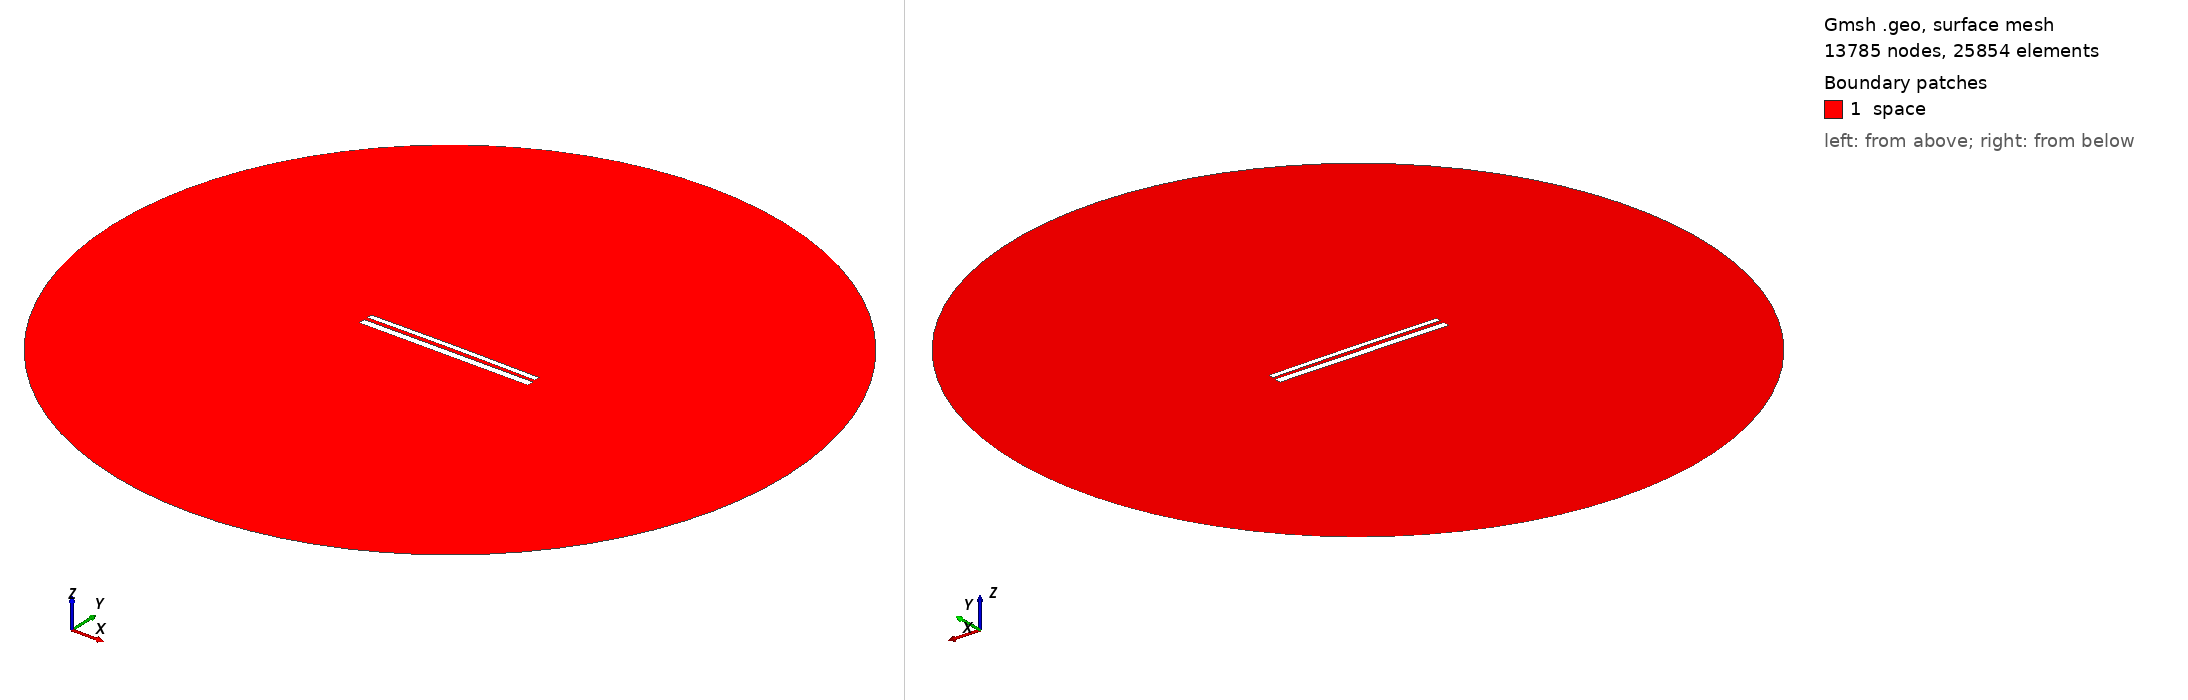

Gmsh geometry script, surface-meshed: 13785 nodes, 25854 surface elements. Boundary patches (legend numbers): 1 space. Left view from above one corner, right view from below the opposite corner. Legend entries are the model's physical surfaces. The drawing asked Gmsh for element sizes between 1% and 20% of the model's largest extent; the script's own settings can give other sizes.

=== 10863.geo (drawn) ===
//---------------------------------------
// Geometry kernel
//---------------------------------------

SetFactory("OpenCASCADE");



//---------------------------------------
// Parameters of the geometry
//---------------------------------------

// Overetch of the upper plate
overetch = 0.375;

// Distance between the plates
distance = 2.0;

// Discretization over the x axis (for the deformation)
nx = 50; 

// Length of the plate
L = 100 - overetch; 

// Number of modes
n = 4; 

// 1st mode coefficient
coeff(1) = -0.075;
beta(1) = 0.596864 * 3.1415926535 / L;

// 2nd mode coefficient
coeff(2) = 0.15;
beta(2) = 1.49418 * 3.1415926535 / L;

// 3rd mode coefficient
coeff(3) = 0.0;
beta(3) = 2.50025 * 3.1415926535 / L;

// 4th mode coefficient
coeff(4) = 0.0;
beta(4) = 3.49999 * 3.1415926535 / L;



//---------------------------------------
// Upper plate (deformed rectangle)
//---------------------------------------

// Coordiantes of the upper plate
xmin = -50;
xmax = 50 - overetch;

// Height of the upper plate
yheight = 4 - 2 * overetch;

// Indexes of the points
UpperID[] = {};
LowerID[] = {};
LeftID[] = {};
RightID[] = {};

// Point index
p = 1;

// Horizontal edges
For i In {1:nx}
    x = xmin + (i-1)*(xmax - xmin)/(nx-1);

    y_bottom = distance / 2 + overetch;
    For j In {1:n}
        C = (Cosh(beta(j)*L) + Cos(beta(j)*L)) / (Sinh(beta(j)*L) + Sin(beta(j)*L));
        y_bottom  = y_bottom + coeff(j) * (Cosh(beta(j)*(x+50)) - Cos(beta(j)*(x+50)) - C * (Sinh(beta(j)*(x+50)) - Sin(beta(j)*(x+50))));
    EndFor

    y_top = y_bottom + yheight;

    Point(p) = {x, y_top, 0, 1.0};
    UpperID[i] = p;
    p = p + 1;

    Point(p) = {x, y_bottom, 0, 1.0};
    LowerID[i] = p;
    p = p + 1;
EndFor

// Create point lists
UpperPts[] = {}; LowerPts[] = {};
For i In {1:nx}
  UpperPts[] += {UpperID[i]};
  LowerPts[] += {LowerID[i]};
EndFor

// Build splines
Spline(1) = {UpperPts[]};
Spline(2) = {LowerPts[]};
Line(3) = {LowerPts[nx-1], UpperPts[nx-1]};
Line(4) = {LowerPts[0], UpperPts[0]};

// Build the plane surface
Curve Loop(1) = {2, 3, -1, -4};
Plane Surface(1) = {1};



//---------------------------------------
// Lower plate (rectangle)
//---------------------------------------

// Vertices
Point(1001) = {-50, -1, 0, 1.0};
Point(1002) = { 50, -1, 0, 1.0};
Point(1003) = { 50,  -5, 0, 1.0};
Point(1004) = {-50,  -5, 0, 1.0};

// Edges
Line(5) = {1001, 1002};
Line(6) = {1002, 1003};
Line(7) = {1003, 1004};
Line(8) = {1004, 1001};

// Plane surface
Line Loop(2) = {5, 6, 7, 8};
Plane Surface(2) = {2}; 



//---------------------------------------
// Outer (fictious) boundary
//---------------------------------------

// Points
Point(1005) = {0, 0, 0};       // Center
Point(1006) = {200, 0, 0};     // Start point
Point(1007) = {0, 200, 0};     // 90 degrees
Point(1008) = {-200, 0, 0};    // 180 degrees
Point(1009) = {0, -200, 0};    // 270 degrees

// Circle arcs (each needs start, center, end)
Circle(9) = {1006, 1005, 1007};
Circle(10) = {1007, 1005, 1008};
Circle(11) = {1008, 1005, 1009};
Circle(12) = {1009, 1005, 1006};

// Plane surface for the entire domain
Curve Loop(3) = {9, 10, 11, 12};
Surface(3) = {3};

// Subtract the plates from the whole domain to obtain the actual domain where we want to solve the equations
BooleanDifference{ Surface{3}; Delete; }{ Surface{1}; Surface{2}; Delete; }




//---------------------------------------
// Transfinite Lines/Curves
//---------------------------------------

// Set the number of points on the boundaries
r = 7;

// Plates
Transfinite Curve {1, 2} = 50*r Using Progression 1;
Transfinite Curve {3, 4} = 2*r Using Progression 1;
Transfinite Line {5, 7} = 50*r Using Progression 1;
Transfinite Line {6, 8} = 2*r Using Progression 1;

// Outer boundary
Transfinite Line {9, 10, 11, 12} = 20 Using Progression 1;



//---------------------------------------
// Physical groups
//---------------------------------------                

// Physical curves (boundaries)
Physical Line("force_segment", 10) = {2};
Physical Line("upper_plate", 11) = {1, 3, 4};
Physical Line("lower_plate", 12) = {5, 6, 7, 8};
Physical Line("boundary", 20) = {9, 10, 11, 12};

// Physical Surfaces
Physical Surface("space", 30) = {3};



//---------------------------------------
// 6. Generate the Mesh
//---------------------------------------

// 2D mesh generation
Mesh 2;
